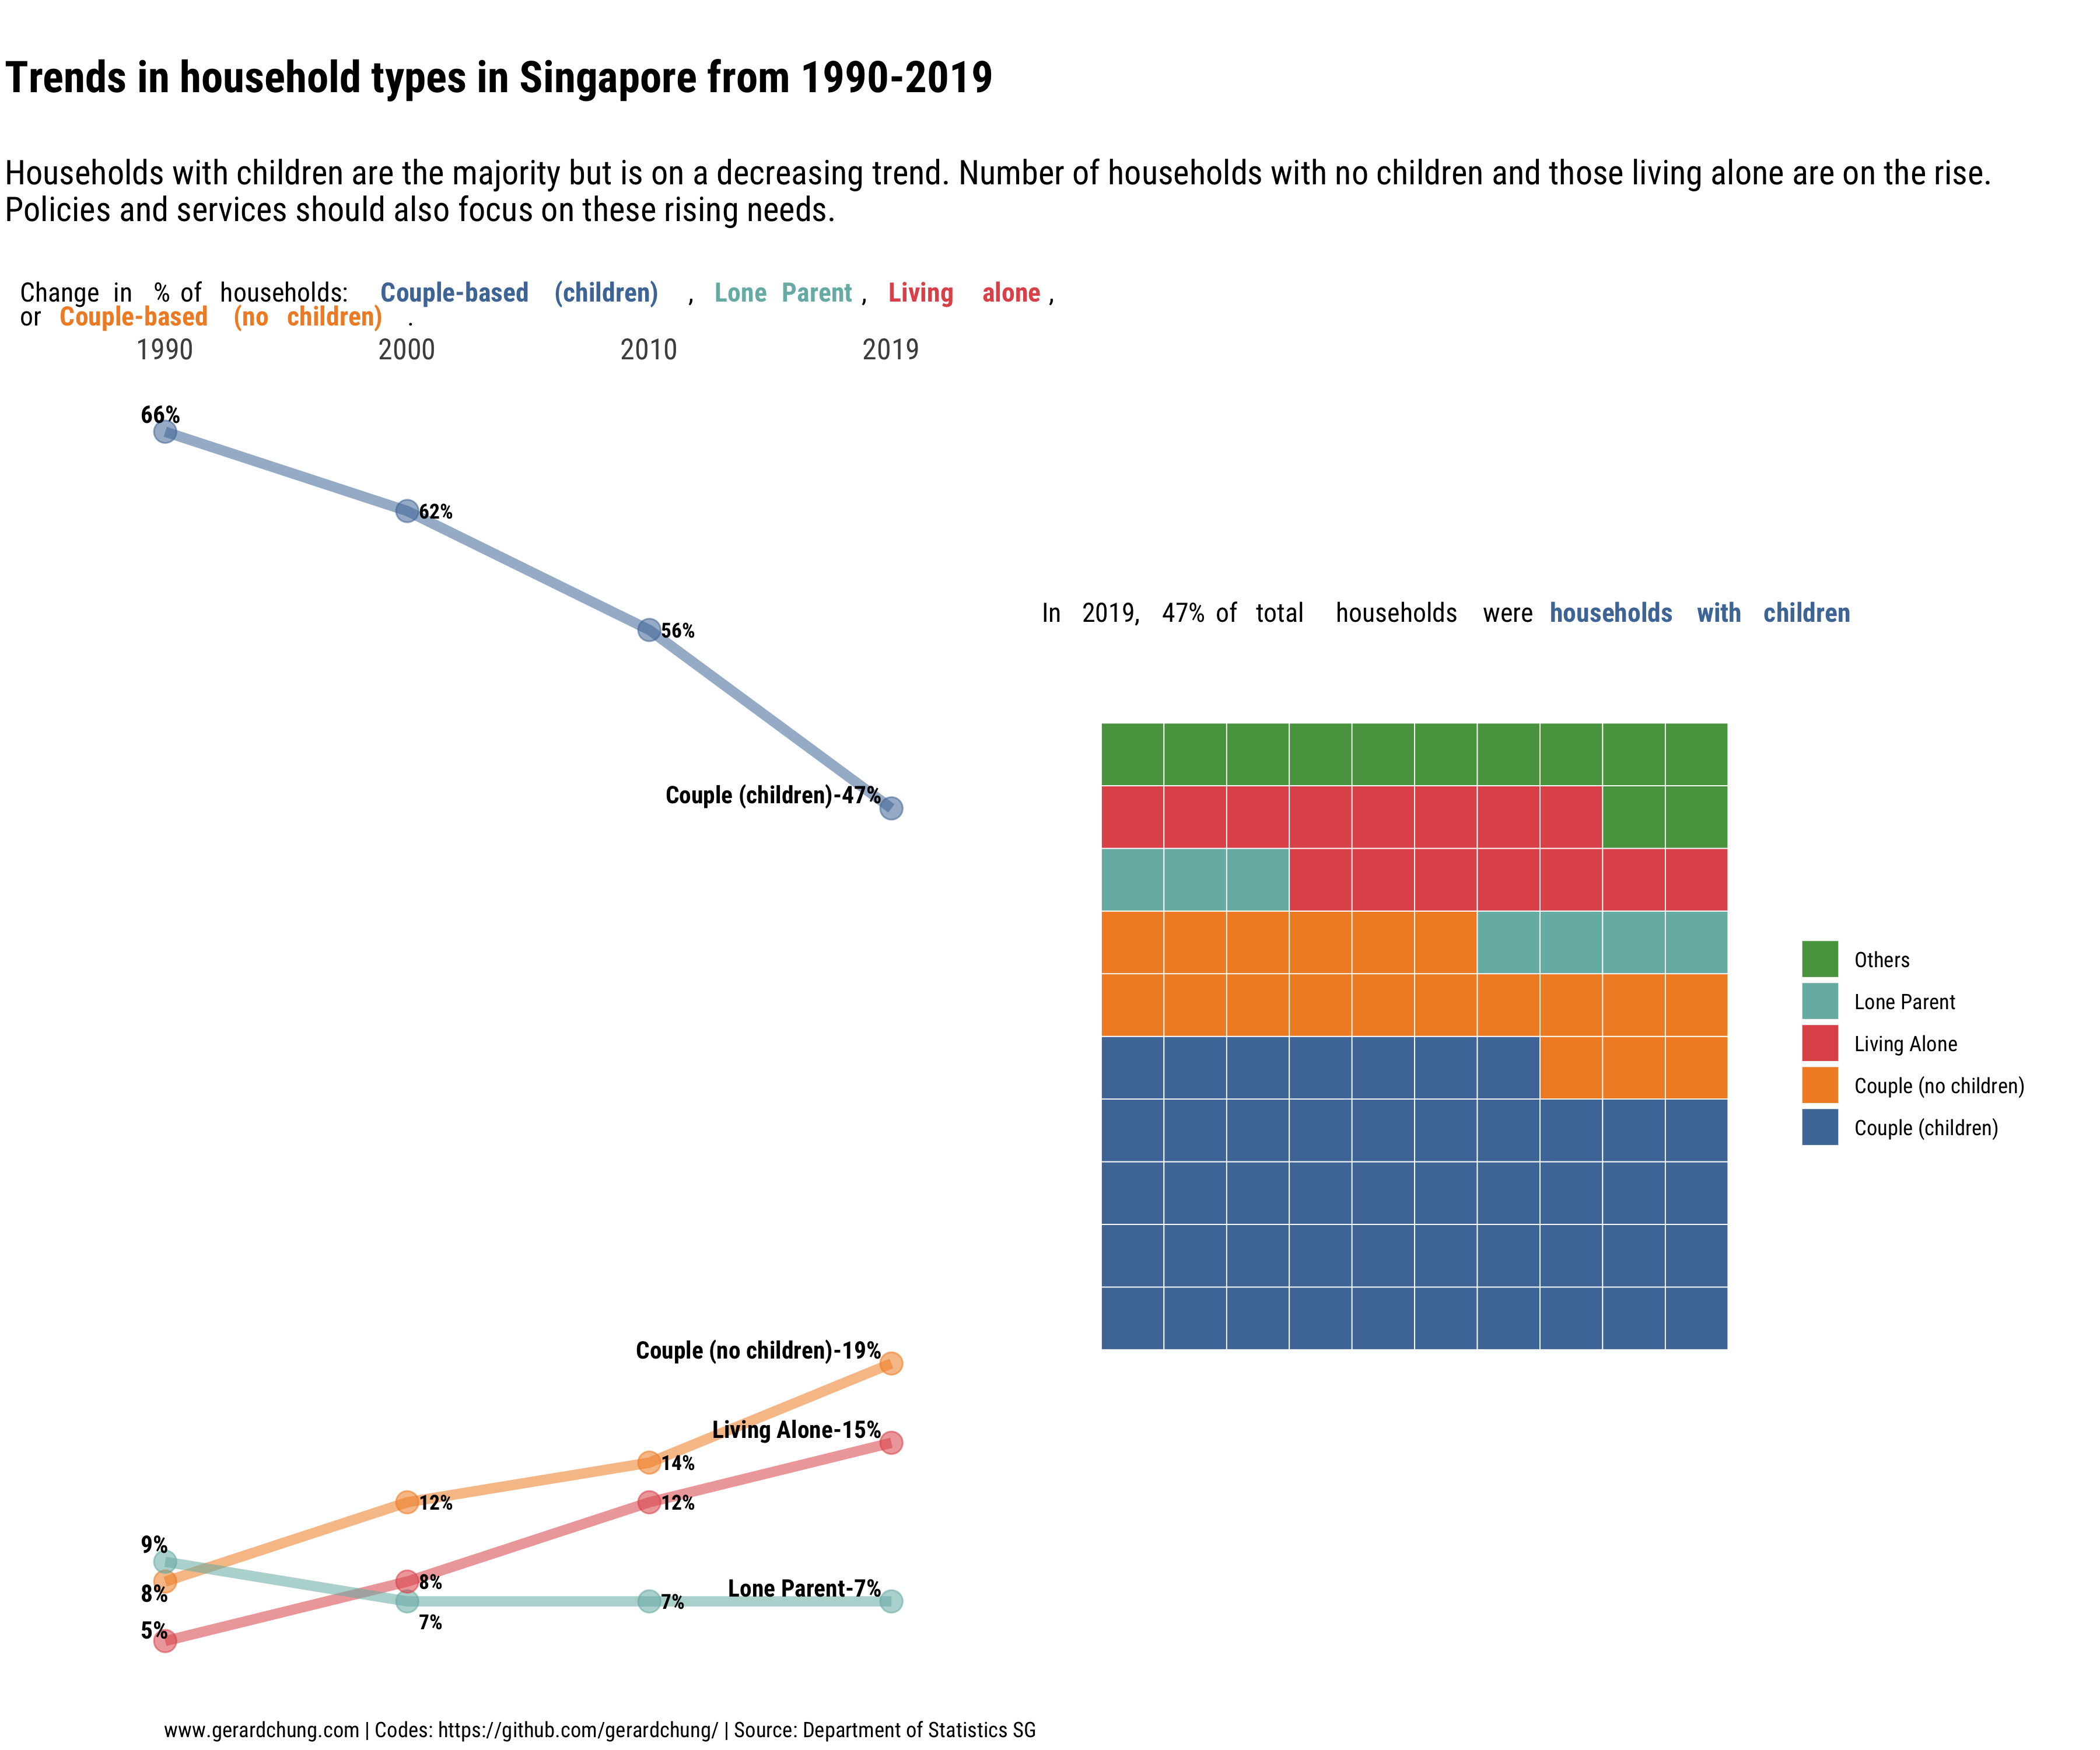

Source code (R):
# Data Viz 
# Data: DOS Singapore
## https://www.singstat.gov.sg/modules/infographics/population
## Downlink: https://www.tablebuilder.singstat.gov.sg/publicfacing/downloadMultiple.action?id=132 

rm(list= ls())
library(readxl)
library(tidyr)
library(ggplot2)
library(dplyr)
library(ggtext)
library(cowplot)
options(scipen = 999)

# Load data
############
dos <- read_xlsx(path = "dos/hse_hld_child/data/dos_hsehold_child.xlsx", 
                 sheet = "chd_hsehld")

# Reshape to long
####################
doslong <- 
    dos %>%
    pivot_longer(!Variables, names_to = "year", values_to = "num_hsehold")

# Clean vars
############

# Make numeric 
doslong$year <- as.numeric(doslong$year)
table(doslong$year, exclude = F)

# Remove the , for thousands
doslong$num_hsehold <- stringr::str_replace_all(doslong$num_hsehold, ",", "")
doslong$num_hsehold <- as.numeric(doslong$num_hsehold)

# Factor vars
table(doslong$Variables) 
doslong$Variables <- factor(doslong$Variables, levels = c("Resident Households", 
                                                          "Couple-based With Children", 
                                                          "Couple-based Without Children",
                                                          "Living Alone",
                                                          "Lone Parent",
                                                          "Others"),
                                                labels = c("Resident Households",
                                                           "Couple (children)",
                                                           "Couple (no children)",
                                                           "Living Alone",
                                                           "Lone Parent",
                                                           "Others"))
                                                          
doslong$year <- factor(doslong$year)

# Colors 
##########

blue <- "#4e79a7"
ltblue <- "#76b7b2"
red <- "#e15759"
orange <- "#f28e2b"
green <- "59a14f"
grey <- "#bab0bc"


# Slope graph
#############

# Remove total households
pct <- 
    doslong %>% 
    filter(Variables != "Resident Households")

# Create percentage 
pct <- 
    pct %>% 
    group_by(year) %>% 
    mutate(prop_hsehold = num_hsehold/sum(num_hsehold)) %>% 
    mutate(pct_hsehold = prop_hsehold*100) %>% 
    ungroup()

pct$pct_hsehold <- as.numeric(format(pct$pct_hsehold, digits = 0))

# Focus on four years 1990, 2000, 2010, 2018
pct1 <- 
    pct %>% 
    filter(year == 1990 | year == 2000| year == 2010 | year == 2019) %>% 
    filter(Variables != "Others")


# Plot slope
    # https://ibecav.github.io/slopegraph/
q <- ggplot(pct1, mapping = aes(x = year, y = pct_hsehold, group = Variables))
library(ggrepel)
q + geom_line(aes(color = Variables, alpha = 1), size =2) +
    geom_point(aes(color = Variables,  alpha = 1) , size = 4) + 
  labs(title = "",
       subtitle = "Change in % of households: <span style = 'color: #4e79a7;'>**Couple-based (children)**</span>, <span style = 'color: #76b7b2;'>**Lone Parent**</span>, <span style = 'color: #e15759;'>**Living alone**</span>, <br>or <span style = 'color: #f28e2b;'>**Couple-based (no children)**</span>.",
       caption = "www.gerardchung.com | Codes: https://github.com/gerardchung/ | Source: Department of Statistics SG") +

    # Move x axis to top
    scale_x_discrete(position = "top") + 
  theme_minimal(base_family = "Roboto Condensed") +    # Remove the legend
    theme(legend.position = "none") + 
    # Remove the panel border
    theme(panel.border = element_blank()) + 
    # Remove just about everything from the y axis
    theme(axis.title.y = element_blank()) + 
    theme(axis.text.y = element_blank()) + 
    theme(panel.grid.major.y = element_blank()) +
    theme(panel.grid.minor.y = element_blank()) + 
    # Remove a few things from the x axis and increase font size
    theme(axis.title.x = element_blank()) + 
    theme(panel.grid.major.x = element_blank()) + 
    theme(axis.text.x.top      = element_text(size=12)) +
    # Remove x & y tick marks
    theme(axis.ticks = element_blank()) +
    theme(plot.subtitle = element_markdown()) + 
    theme(plot.caption=element_text(hjust = 1)) +

    geom_text_repel(data = pct1 %>% filter(year == 1990), 
                    aes(label = paste0( pct_hsehold,"%")),
                    hjust = "left",
                    fontface = "bold",
                    family = "Roboto Condensed",
                    size = 3.5,
                    nudge_x = -.1, nudge_y = .1,
                    direction = "y") + 
  geom_text_repel(data = pct1 %>% filter(year == 2000), 
                  aes(label = paste0(pct_hsehold,"%")),
                  hjust = "left",
                  fontface = "bold",
                  family = "Roboto Condensed",
                  size = 3,
                  nudge_x = 0.05,
                  direction = "y") + 
  
  geom_text_repel(data = pct1 %>% filter(year == 2010), 
                  aes(label = paste0(pct_hsehold,"%")),
                  hjust = "left",
                  fontface = "bold",
                  family = "Roboto Condensed",
                  size = 3,
                  nudge_x = 0.05,
                  direction = "y") + 
                        
    geom_text_repel(data = pct1 %>% filter(year == 2019), 
                    aes(label = paste0(Variables,"-", pct_hsehold,"%")),
                    hjust = "right",
                    fontface = "bold",
                    family = "Roboto Condensed",
                    size = 3.5,
                    nudge_x = -.04, nudge_y = .7,
                    direction = "y")  +
    scale_color_manual(values=c(blue, orange,red, ltblue)) -> final_1


# Waffle
##########
    # https://rud.is/rpubs/building-waffle-charts.html

# Normal waffle
library(waffle)
library(hrbrthemes)

waf <- 
    doslong %>% 
    filter(year == 2019) %>% 
    filter(Variables != "Resident Households") 

w <- ggplot(data =waf, aes(fill = Variables, values = num_hsehold))

w + geom_waffle(n_rows = 10, size = .20, color = "white", flip =T,
                make_proportional = T) +
    coord_equal() + 

    labs(fill = NULL, colour = NULL) +
   # theme_ipsum_rc(grid="") +
   # theme_enhance_waffle() +
    ggthemes::scale_fill_tableau(name=NULL) +
    labs(title = "",
    subtitle =  "In 2019, 47% of total households were <span style = 'color: #4e79a7;'>**households with children**</span><br>",
    x = "Year",
    y = "%") + 
    guides(fill = guide_legend(reverse = TRUE)) +
  theme_minimal(base_family = "Roboto Condensed") +
  theme(plot.subtitle = element_markdown(hjust = .2)) +
  theme(axis.title.y = element_blank()) + 
  theme(axis.text.y = element_blank()) + 
  theme(panel.grid.major.y = element_blank()) +
  theme(panel.grid.minor.y = element_blank()) +
  theme(axis.title.x = element_blank()) + 
  theme(axis.text.x = element_blank()) + 
  theme(panel.grid.major.x = element_blank()) +
  theme(panel.grid.minor.x = element_blank()) -> final_2 
 


# Combine graphs
##################


# title: https://wilkelab.org/cowplot/articles/plot_grid.html 
title <- ggdraw() + 
  draw_label(
    "Trends in household types in Singapore from 1990-2019",
    fontface = 'bold',
    fontfamily = "Roboto Condensed",
    size = 18,
    x = 0,
    hjust = 0,
  ) +
  theme(
    # add margin on the left of the drawing canvas,
    # so title is aligned with left edge of first plot
    plot.margin = margin(0, 0, 0, 2)
  )

subtitle <- ggdraw() + 
  draw_label(
    "Households with children are the majority but is on a decreasing trend. Number of households with no children and those living alone are on the rise.\nPolicies and services should also focus on these rising needs." ,
    #  fontface = 'bold',
    fontfamily = "Roboto Condensed",
    size = 14,
    x = 0,
    hjust = 0
  ) +
  theme(
    # add margin on the left of the drawing canvas,
    # so title is aligned with left edge of first plot
    plot.margin = margin(0, 0, 0, 2)
  )
  

# Arrange graphs

plot_column <- plot_grid(final_1, final_2, nrow = 1, align = c("h","t"),hjust = 0 )

plot_grid(title, subtitle,
          plot_column, 
          ncol = 1, rel_heights = c(0.1, .05, 1)) -> final


ggsave( plot = final, scale = 1, "dos/hse_hld_child/dos_hsehld_child.png",width=12, height=10)




